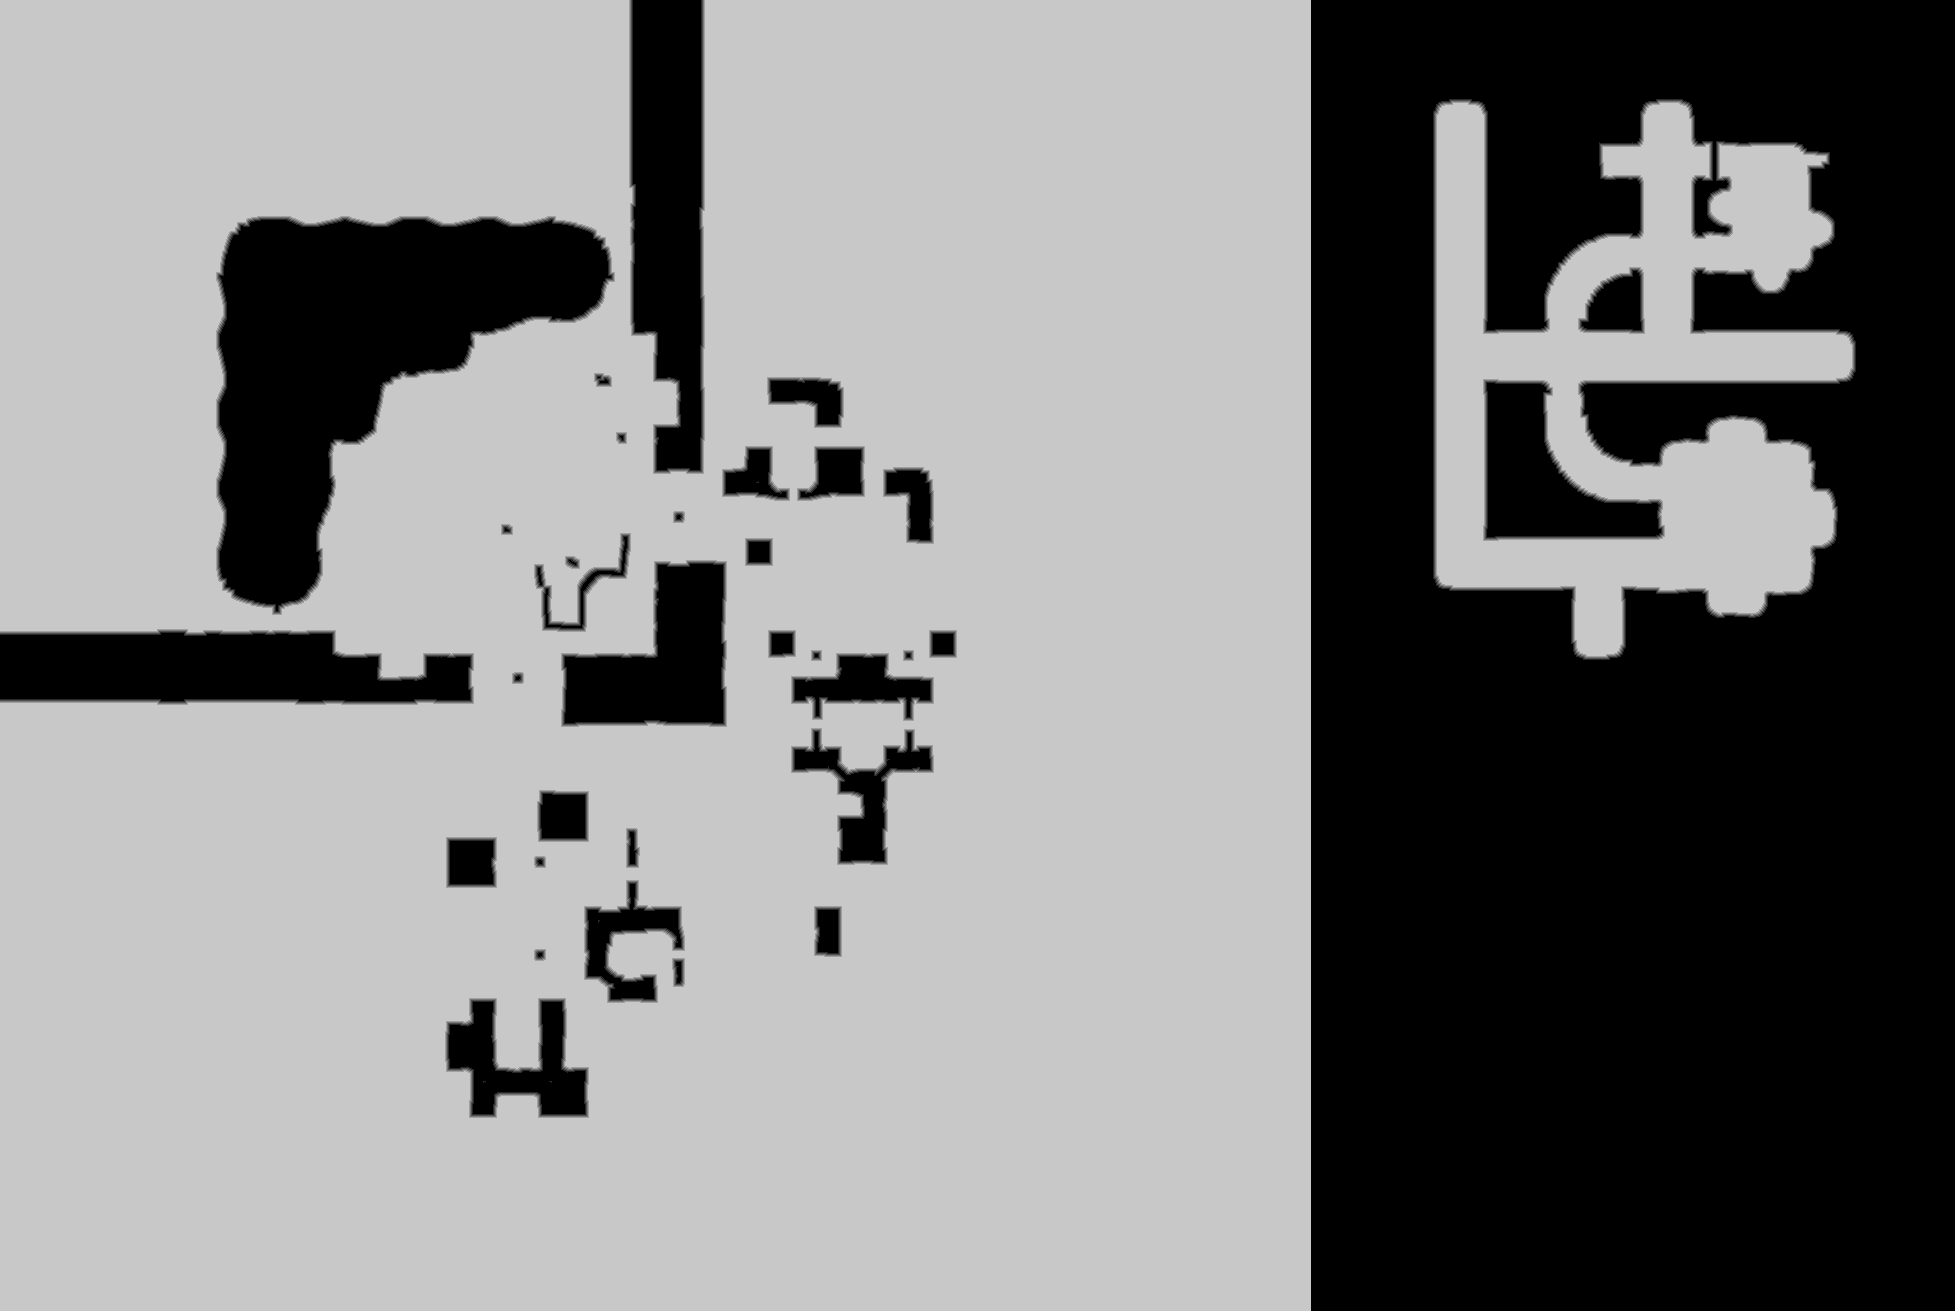

Values plotted in this chart, from the file beside it:
source	tdt_hull ranged
truth	truth_39f25fd63f0.tsv
width	1955
height	1311
nibble	0	889201
nibble	1	14466
nibble	2	14671
nibble	3	14885
nibble	4	15093
nibble	5	1614689
